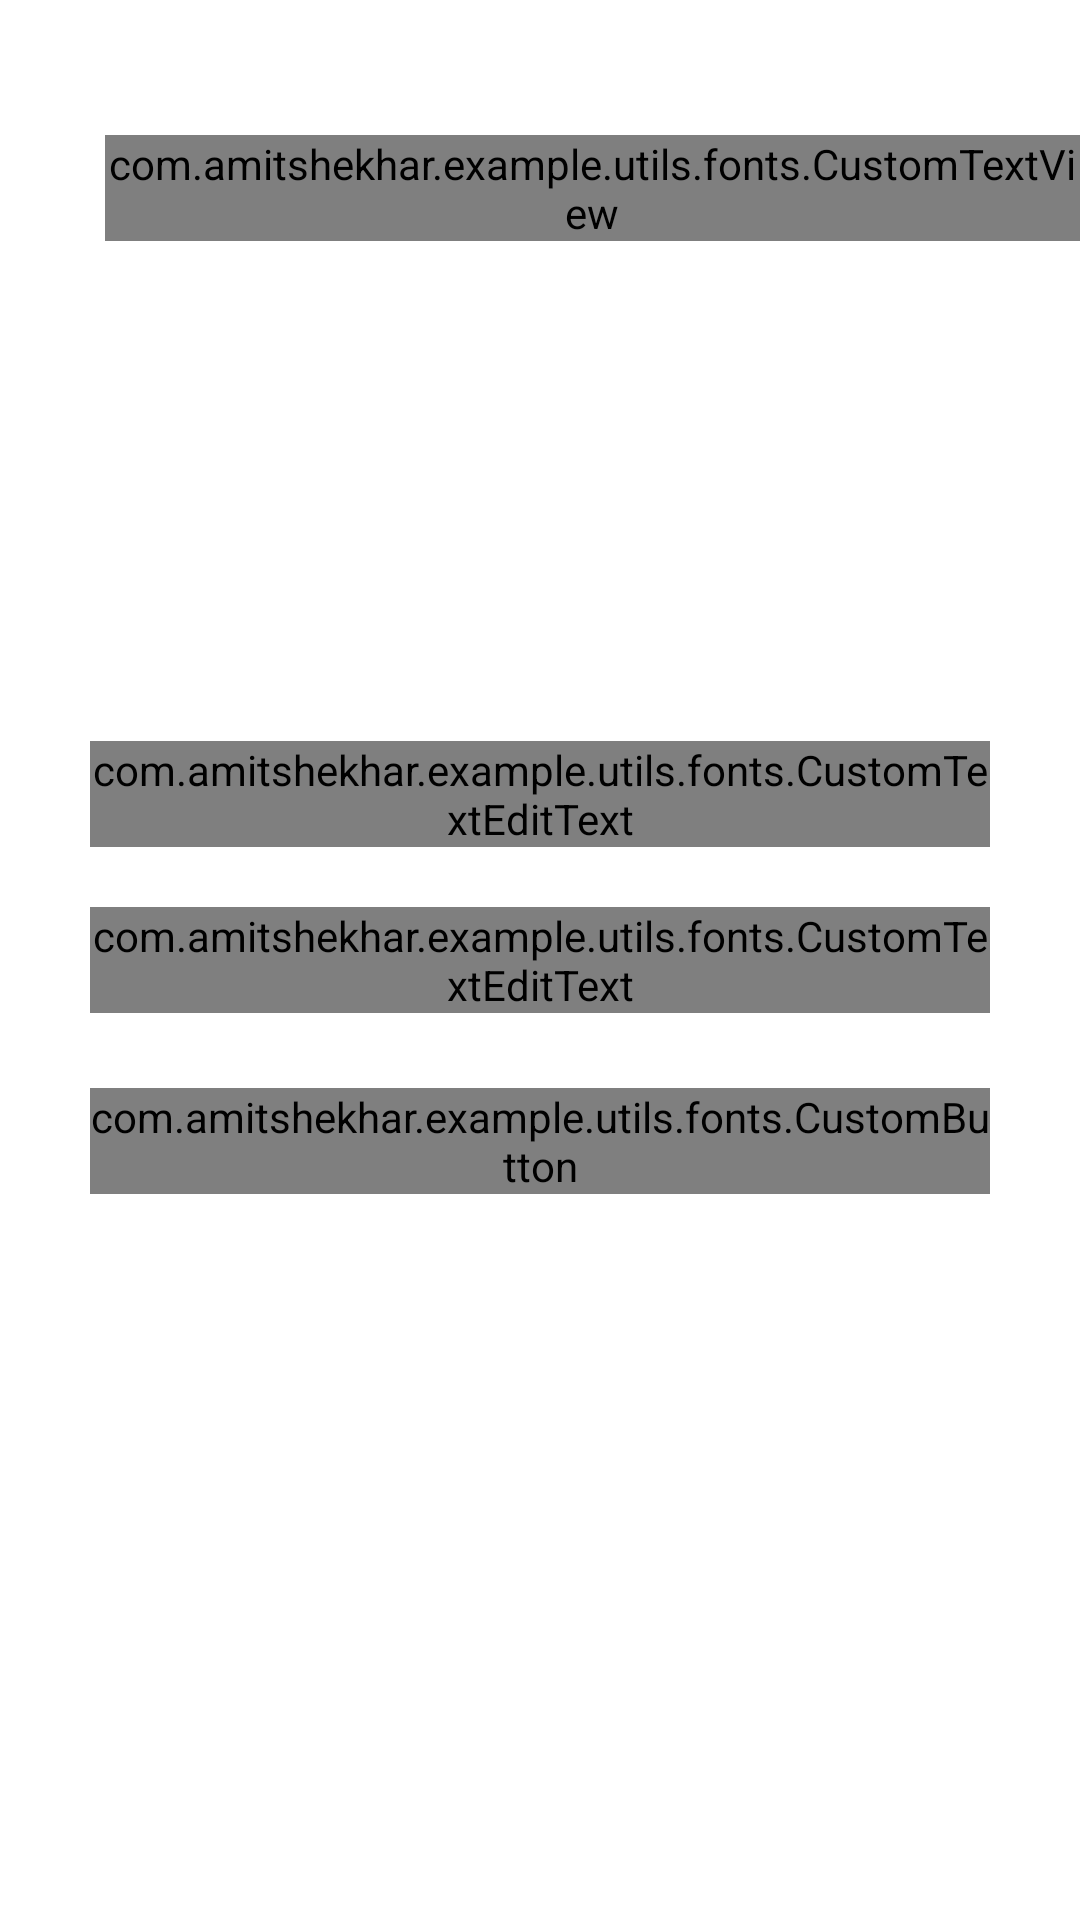

Produce the Android XML layout that renders to this screen, including the resource entries it uses.
<!-- AndroidManifest.xml: application theme AppTheme.NoActionBar -->
<!-- res/layout/activity_signup.xml -->
<?xml version="1.0" encoding="utf-8"?>
<RelativeLayout xmlns:android="http://schemas.android.com/apk/res/android"
    xmlns:app="http://schemas.android.com/apk/res-auto"
    xmlns:tools="http://schemas.android.com/tools"
    android:id="@+id/activity_main"
    android:layout_width="match_parent"
    android:layout_height="match_parent"
    android:background="@color/colorWhite"
    android:focusable="false"
    android:focusableInTouchMode="true"
    android:orientation="vertical"
    tools:context="com.amitshekhar.example.ui.screen.loginscreen.LoginActivity">


    <include
        android:id="@+id/common_header_layout_signup"
        layout="@layout/common_header"></include>

    <ScrollView
        android:layout_width="match_parent"
        android:layout_height="wrap_content"
        android:layout_centerInParent="true">

        <LinearLayout
            android:layout_width="match_parent"
            android:layout_height="wrap_content">

            <RelativeLayout
                android:layout_width="match_parent"
                android:layout_height="wrap_content">


                <RelativeLayout
                    android:layout_width="wrap_content"
                    android:layout_height="wrap_content"
                    android:layout_centerInParent="true"
                    android:layout_centerVertical="true">

                    <android.support.design.widget.TextInputLayout
                        android:id="@+id/textinput_signup_username"
                        android:layout_width="match_parent"
                        android:layout_height="wrap_content"
                        android:layout_marginLeft="25dp"
                        android:layout_marginRight="25dp"
                        android:padding="5dp">

                        <com.amitshekhar.example.utils.fonts.CustomTextEditText
                            android:id="@+id/textedit_signup_username"
                            android:layout_width="match_parent"
                            android:layout_height="wrap_content"
                            android:hint="@string/user_name"
                            android:inputType="text"
                            android:textColor="@color/colorBlack"
                            android:textColorHighlight="@color/colorGreen"
                            android:textColorHint="@color/colorGreen"
                            android:textColorLink="@color/colorGreen"
                            android:textSize="17sp" />
                    </android.support.design.widget.TextInputLayout>


                    <android.support.design.widget.TextInputLayout
                        android:id="@+id/textinput_signup_emailid"
                        android:layout_width="match_parent"
                        android:layout_height="wrap_content"
                        android:layout_below="@+id/textinput_signup_username"
                        android:layout_marginLeft="25dp"
                        android:layout_marginTop="10dp"
                        android:layout_marginRight="25dp"
                        android:padding="5dp">

                        <com.amitshekhar.example.utils.fonts.CustomTextEditText
                            android:id="@+id/textedit_signup_emailid"
                            android:layout_width="match_parent"
                            android:layout_height="wrap_content"
                            android:hint="@string/email_id"
                            android:inputType="textEmailAddress"
                            android:textColor="@color/colorBlack"
                            android:textColorHighlight="@color/colorGreen"
                            android:textColorHint="@color/colorGreen"
                            android:textColorLink="@color/colorGreen"
                            android:textSize="17sp" />
                    </android.support.design.widget.TextInputLayout>


                    <com.amitshekhar.example.utils.fonts.CustomButton
                        android:id="@+id/signup_btn_signup"
                        android:layout_width="match_parent"
                        android:layout_height="wrap_content"
                        android:layout_below="@+id/textinput_signup_emailid"
                        android:layout_marginLeft="30dp"
                        android:layout_marginTop="20dp"
                        android:layout_marginRight="30dp"
                        android:background="@drawable/custom_round_button"
                        android:text="@string/signup"
                        android:textColor="@color/colorWhite"
                        android:textSize="16sp" />


                </RelativeLayout>
            </RelativeLayout>
        </LinearLayout>
    </ScrollView>


</RelativeLayout>
<!-- res/layout/common_header.xml (included above) -->
<?xml version="1.0" encoding="utf-8"?>
<RelativeLayout xmlns:android="http://schemas.android.com/apk/res/android"
    android:layout_width="match_parent"
    android:layout_height="wrap_content"
    android:background="@color/colorWhite">


    <RelativeLayout
        android:layout_width="wrap_content"
        android:layout_height="wrap_content"
        android:layout_marginLeft="15dp"
        android:layout_marginTop="20dp">


        <com.amitshekhar.example.utils.fonts.CustomTextView
            android:id="@+id/common_header_txtview_title"
            android:layout_width="wrap_content"
            android:layout_height="wrap_content"
            android:layout_marginLeft="20dp"
            android:layout_marginTop="25dp"
            android:text="@string/login"
            android:textColor="@color/colorBlack"
            android:textSize="25sp"
            android:textStyle="bold" />


    </RelativeLayout>


</RelativeLayout>
<!-- resources referenced by this layout -->
<resources>
  <color name="colorBlack">#000000</color>
  <color name="colorGreen">#11c9b2</color>
  <color name="colorWhite">#ffffff</color>
  <!-- drawable custom_round_button (drawable) -->
  <?xml version="1.0" encoding="utf-8"?>
  <shape xmlns:android="http://schemas.android.com/apk/res/android">
      <stroke
          android:width="2dp"
          android:color="@color/colorGreen" />
      <gradient
          android:angle="225"
          android:endColor="@color/colorGreen"
          android:startColor="@color/colorGreen" />
      <corners android:radius="10dp" />
  </shape>
  <string name="email_id">Email ID</string>
  <string name="login">Login</string>
  <string name="signup">Update</string>
  <string name="user_name">User name</string>
  <style name="AppTheme.NoActionBar" parent="Theme.AppCompat.Light.DarkActionBar">
          <item name="windowActionBar">false</item>
          <item name="windowNoTitle">true</item>
          <item name="android:windowFullscreen">true</item>
      </style>
</resources>
